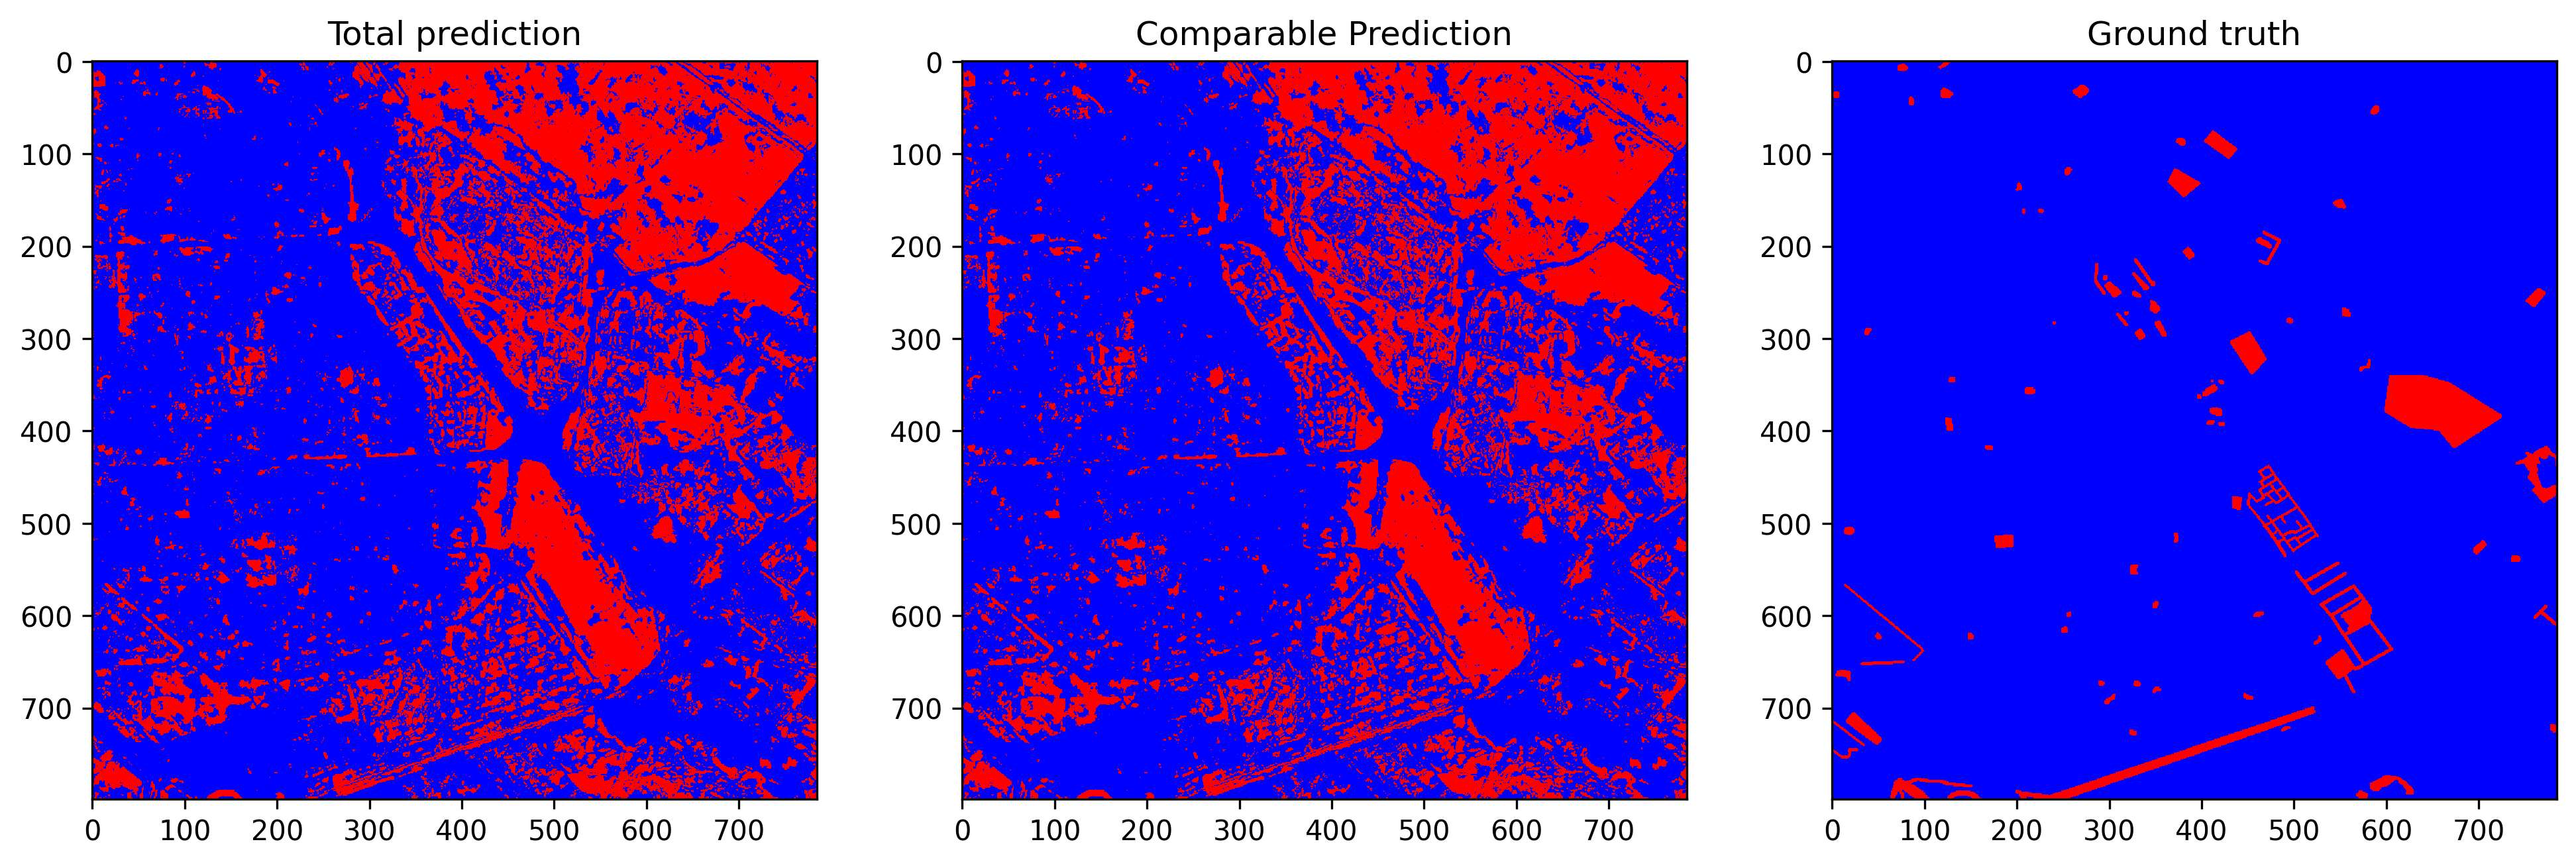

The file beside this chart, header and first rows:
total_examples, threshold, overall_accuracy, false_positives_num, false_negatives_num, true_negatives_num, true_positives_num, prediction_time, overall_accuracy_correction, false_positives_num_correction, false_negatives_num_correction, true_negatives_num_correction, true_positives_num_correction, correction_time, pseudo_qty, real_qty, extraction_time, ft_epochs, ft_time, ft_loss, ft_val_loss, ft_val_acc, pseudo_acc, pseudo_acc_corrected
627215, 0.1326, 0.7308, 162288, 6582, 441335, 17010, 11.18, 0.7547, 147753, 6121, 455870, 17471, 4.799, no pseudo labels, 5.0%, 0.09389, 79, 92.7, 0.03992, 0.0394, 0.8825, 0.5982, 0.6129
